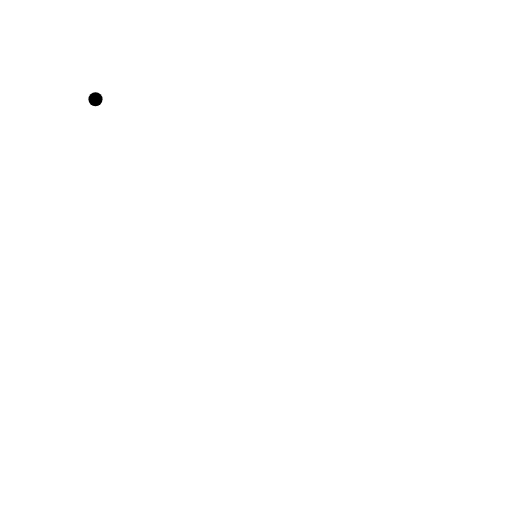
t = 0.00 s
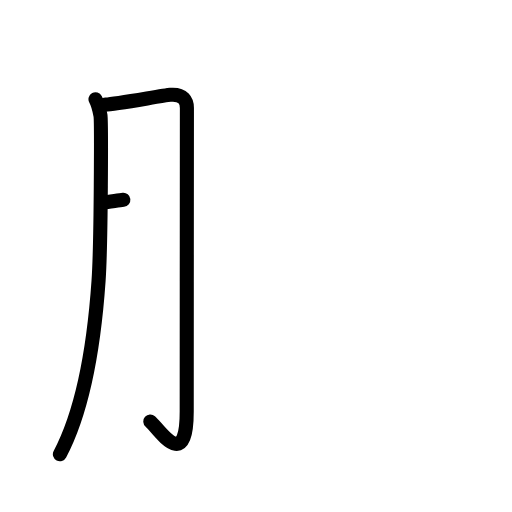
t = 2.25 s
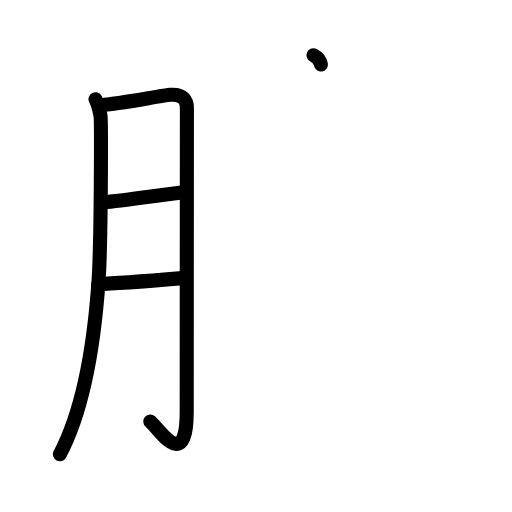
t = 4.38 s
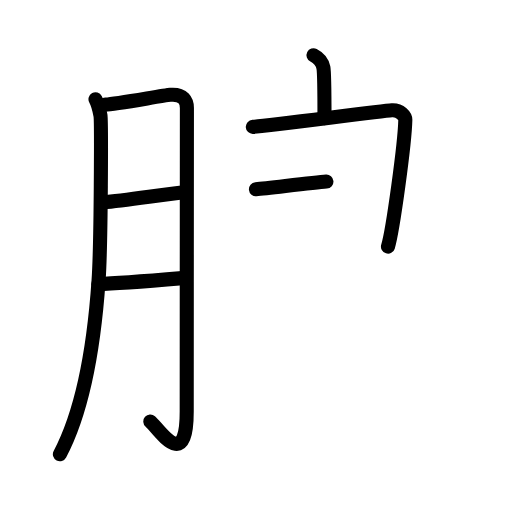
t = 6.50 s
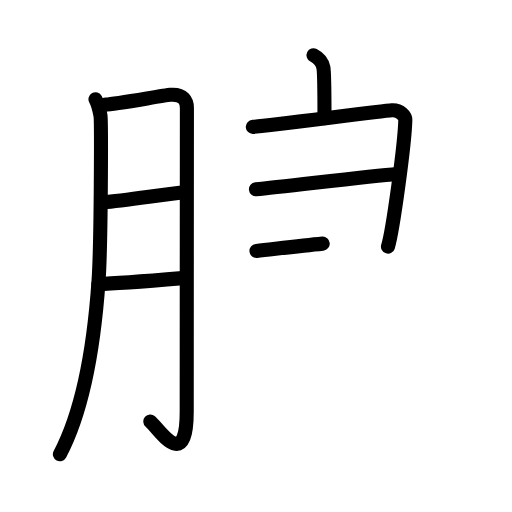
t = 7.50 s
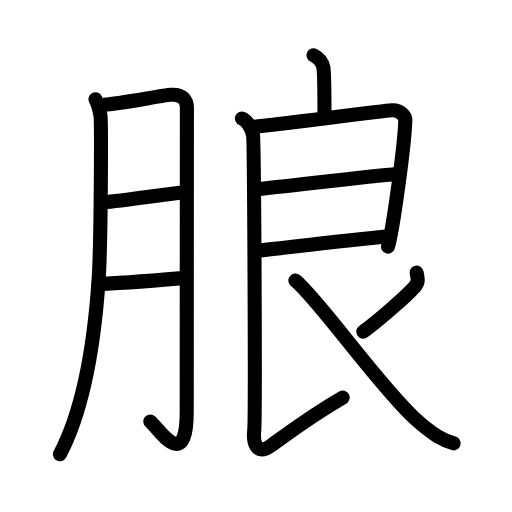
t = 11.00 s

The animated SVG that drew these frames (rendered in a browser with its animation timeline set to each time). Animation: 34 SMIL elements (animate=34); one cycle of 11.00 s.

<?xml version="1.0" encoding="UTF-8"?>
<!--
AniKanjiVG is licensed by CC-BY-SA Paul C. Sommerhoff (https://bitbucket.org/sommerhoff/anikanjivg).
AniKanjiVG uses KanjiVG which is licensed by CC-BY-SA Ulrich Apel (http://kanjivg.tagaini.net).
See also http://creativecommons.org/licenses/by-sa/3.0/
-->
<svg xmlns:kvg='http://kanjivg.tagaini.net' xmlns='http://www.w3.org/2000/svg' width='109' height='109' viewBox='0 0 109 109' style='fill:none;stroke:#000000;stroke-width:3;stroke-linecap:round;stroke-linejoin:round;' id="kvg:kanji_06716"><g id="kvg:06716" kvg:element="朖"><g id="kvg:06716-g1" kvg:element="月" kvg:position="left" kvg:radical="tradit"><path id="kvg:06716-s1" kvg:type="㇒" d="M20.33,21.12c0.53,0.99,0.88,2.5,1.06,3.46c0.18,0.96,0.15,27.14-0.41,35.24c-0.8,11.52-2.73,26.44-8.23,36.88"><animate attributeName="d" begin="0.0s" dur="0.3333333333333333s" from="M20.33,21.12C20.33,21.12,20.33,21.12,20.33,21.12" to="M20.33,21.12c0.53,0.99,0.88,2.5,1.06,3.46" />
<animate attributeName="d" begin="0.3333333333333333s" dur="0.3333333333333333s" from="M20.33,21.12c0.53,0.99,0.88,2.5,1.06,3.46c0,0,0,0,0,0,0" to="M20.33,21.12c0.53,0.99,0.88,2.5,1.06,3.46c0.18,0.96,0.15,27.14-0.41,35.24" />
<animate attributeName="d" begin="0.6666666666666666s" dur="0.3333333333333333s" from="M20.33,21.12c0.53,0.99,0.88,2.5,1.06,3.46c0.18,0.96,0.15,27.14-0.41,35.24c0,0,0,0,0,0,0" to="M20.33,21.12c0.53,0.99,0.88,2.5,1.06,3.46c0.18,0.96,0.15,27.14-0.41,35.24c-0.8,11.52-2.73,26.44-8.23,36.88" />
</path>
<path id="kvg:06716-s2" kvg:type="㇆a" d="M22.45,22.27c2.12-0.06,12.24-1.95,13.81-2.08c2.82-0.24,3.53,1.37,3.53,2.79c0,3.38-0.04,45.4-0.04,64.6c0,13.21-5.95,3.72-7.75,2.14"><animate attributeName="d" begin="1.0s" dur="0.25s" from="M22.45,22.27C22.45,22.27,22.45,22.27,22.45,22.27" to="M22.45,22.27c2.12-0.06,12.24-1.95,13.81-2.08" />
<animate attributeName="d" begin="1.25s" dur="0.25s" from="M22.45,22.27c2.12-0.06,12.24-1.95,13.81-2.08c0,0,0,0,0,0,0" to="M22.45,22.27c2.12-0.06,12.24-1.95,13.81-2.08c2.82-0.24,3.53,1.37,3.53,2.79" />
<animate attributeName="d" begin="1.5s" dur="0.25s" from="M22.45,22.27c2.12-0.06,12.24-1.95,13.81-2.08c2.82-0.24,3.53,1.37,3.53,2.79c0,0,0,0,0,0,0" to="M22.45,22.27c2.12-0.06,12.24-1.95,13.81-2.08c2.82-0.24,3.53,1.37,3.53,2.79c0,3.38-0.04,45.4-0.04,64.6" />
<animate attributeName="d" begin="1.75s" dur="0.25s" from="M22.45,22.27c2.12-0.06,12.24-1.95,13.81-2.08c2.82-0.24,3.53,1.37,3.53,2.79c0,3.38-0.04,45.4-0.04,64.6c0,0,0,0,0,0,0" to="M22.45,22.27c2.12-0.06,12.24-1.95,13.81-2.08c2.82-0.24,3.53,1.37,3.53,2.79c0,3.38-0.04,45.4-0.04,64.6c0,13.21-5.95,3.72-7.75,2.14" />
<animate attributeName="d" begin="0s" dur="1.0s" from="M-100,-100" to="M-100,-100" />
</path>
<path id="kvg:06716-s3" kvg:type="㇐a" d="M21.96,43.08c4.64-0.37,12.04-1.58,17.2-2.14"><animate attributeName="d" begin="2.0s" dur="1.0s" from="M21.96,43.08C21.96,43.08,21.96,43.08,21.96,43.08" to="M21.96,43.08c4.64-0.37,12.04-1.58,17.2-2.14" />
<animate attributeName="d" begin="0s" dur="2.0s" from="M-100,-100" to="M-100,-100" />
</path>
<path id="kvg:06716-s4" kvg:type="㇐a" d="M20.94,60.46c3.82-0.08,12.69-0.81,17.88-1.25"><animate attributeName="d" begin="3.0s" dur="1.0s" from="M20.94,60.46C20.94,60.46,20.94,60.46,20.94,60.46" to="M20.94,60.46c3.82-0.08,12.69-0.81,17.88-1.25" />
<animate attributeName="d" begin="0s" dur="3.0s" from="M-100,-100" to="M-100,-100" />
</path>
</g>
<g id="kvg:06716-g2" kvg:element="良" kvg:position="right"><path id="kvg:06716-s5" kvg:type="㇑a" d="M66.75,11.75c1.17,0.59,1.87,1.47,2.1,2.64c0.23,1.17,0.23,7.86,0.23,10.8"><animate attributeName="d" begin="4.0s" dur="0.5s" from="M66.75,11.75C66.75,11.75,66.75,11.75,66.75,11.75" to="M66.75,11.75c1.17,0.59,1.87,1.47,2.1,2.64" />
<animate attributeName="d" begin="4.5s" dur="0.5s" from="M66.75,11.75c1.17,0.59,1.87,1.47,2.1,2.64c0,0,0,0,0,0,0" to="M66.75,11.75c1.17,0.59,1.87,1.47,2.1,2.64c0.23,1.17,0.23,7.86,0.23,10.8" />
<animate attributeName="d" begin="0s" dur="4.0s" from="M-100,-100" to="M-100,-100" />
</path>
<g id="kvg:06716-g3" kvg:element="艮"><path id="kvg:06716-s6" kvg:type="㇕" d="M53.82,27.01c2.41-0.12,27.4-3.38,29.6-3.52c1.83-0.12,2.88,1.31,2.87,2.03c-0.12,5.09-2.64,23.48-3.69,26.98"><animate attributeName="d" begin="5.0s" dur="0.3333333333333333s" from="M53.82,27.01C53.82,27.01,53.82,27.01,53.82,27.01" to="M53.82,27.01c2.41-0.12,27.4-3.38,29.6-3.52" />
<animate attributeName="d" begin="5.333333333333333s" dur="0.3333333333333333s" from="M53.82,27.01c2.41-0.12,27.4-3.38,29.6-3.52c0,0,0,0,0,0,0" to="M53.82,27.01c2.41-0.12,27.4-3.38,29.6-3.52c1.83-0.12,2.88,1.31,2.87,2.03" />
<animate attributeName="d" begin="5.666666666666667s" dur="0.3333333333333333s" from="M53.82,27.01c2.41-0.12,27.4-3.38,29.6-3.52c1.83-0.12,2.88,1.31,2.87,2.03c0,0,0,0,0,0,0" to="M53.82,27.01c2.41-0.12,27.4-3.38,29.6-3.52c1.83-0.12,2.88,1.31,2.87,2.03c-0.12,5.09-2.64,23.48-3.69,26.98" />
<animate attributeName="d" begin="0s" dur="5.0s" from="M-100,-100" to="M-100,-100" />
</path>
<path id="kvg:06716-s7" kvg:type="㇐a" d="M54.49,40.29c6.05-0.57,24.18-2.81,30-3.26"><animate attributeName="d" begin="6.0s" dur="1.0s" from="M54.49,40.29C54.49,40.29,54.49,40.29,54.49,40.29" to="M54.49,40.29c6.05-0.57,24.18-2.81,30-3.26" />
<animate attributeName="d" begin="0s" dur="6.0s" from="M-100,-100" to="M-100,-100" />
</path>
<path id="kvg:06716-s8" kvg:type="㇐a" d="M54.6,53.42c8.3-0.92,19.19-2.23,28.21-3.11"><animate attributeName="d" begin="7.0s" dur="1.0s" from="M54.6,53.42C54.6,53.42,54.6,53.42,54.6,53.42" to="M54.6,53.42c8.3-0.92,19.19-2.23,28.21-3.11" />
<animate attributeName="d" begin="0s" dur="7.0s" from="M-100,-100" to="M-100,-100" />
</path>
<path id="kvg:06716-s9" kvg:type="㇙" d="M51.51,25.23c1.31,0.53,2.09,2.39,2.35,3.45c0.26,1.06,0.55,60.38,0.26,63.02c-0.26,2.39,0.41,5.47,3.49,3.23C63,91,66.25,88.5,72.95,84.63"><animate attributeName="d" begin="8.0s" dur="0.25s" from="M51.51,25.23C51.51,25.23,51.51,25.23,51.51,25.23" to="M51.51,25.23c1.31,0.53,2.09,2.39,2.35,3.45" />
<animate attributeName="d" begin="8.25s" dur="0.25s" from="M51.51,25.23c1.31,0.53,2.09,2.39,2.35,3.45c0,0,0,0,0,0,0" to="M51.51,25.23c1.31,0.53,2.09,2.39,2.35,3.45c0.26,1.06,0.55,60.38,0.26,63.02" />
<animate attributeName="d" begin="8.5s" dur="0.25s" from="M51.51,25.23c1.31,0.53,2.09,2.39,2.35,3.45c0.26,1.06,0.55,60.38,0.26,63.02c0,0,0,0,0,0,0" to="M51.51,25.23c1.31,0.53,2.09,2.39,2.35,3.45c0.26,1.06,0.55,60.38,0.26,63.02c-0.26,2.39,0.41,5.47,3.49,3.23" />
<animate attributeName="d" begin="8.75s" dur="0.25s" from="M51.51,25.23c1.31,0.53,2.09,2.39,2.35,3.45c0.26,1.06,0.55,60.38,0.26,63.02c-0.26,2.39,0.41,5.47,3.49,3.23c0,0,0,0,0,0,0" to="M51.51,25.23c1.31,0.53,2.09,2.39,2.35,3.45c0.26,1.06,0.55,60.38,0.26,63.02c-0.26,2.39,0.41,5.47,3.49,3.23C63,91,66.25,88.5,72.95,84.63" />
<animate attributeName="d" begin="0s" dur="8.0s" from="M-100,-100" to="M-100,-100" />
</path>
<path id="kvg:06716-s10" kvg:type="㇒" d="M88.69,58.05c0.3,1.43,0.5,2-0.54,3.15c-2.01,2.23-8.07,7.4-10.82,9.41"><animate attributeName="d" begin="9.0s" dur="0.5s" from="M88.69,58.05C88.69,58.05,88.69,58.05,88.69,58.05" to="M88.69,58.05c0.3,1.43,0.5,2-0.54,3.15" />
<animate attributeName="d" begin="9.5s" dur="0.5s" from="M88.69,58.05c0.3,1.43,0.5,2-0.54,3.15c0,0,0,0,0,0,0" to="M88.69,58.05c0.3,1.43,0.5,2-0.54,3.15c-2.01,2.23-8.07,7.4-10.82,9.41" />
<animate attributeName="d" begin="0s" dur="9.0s" from="M-100,-100" to="M-100,-100" />
</path>
<path id="kvg:06716-s11" kvg:type="㇏" d="M62.88,59.73c4.93,3.99,17.95,22.6,25.46,29.39c4,3.62,6.03,4.58,8.23,5.26"><animate attributeName="d" begin="10.0s" dur="0.5s" from="M62.88,59.73C62.88,59.73,62.88,59.73,62.88,59.73" to="M62.88,59.73c4.93,3.99,17.95,22.6,25.46,29.39" />
<animate attributeName="d" begin="10.5s" dur="0.5s" from="M62.88,59.73c4.93,3.99,17.95,22.6,25.46,29.39c0,0,0,0,0,0,0" to="M62.88,59.73c4.93,3.99,17.95,22.6,25.46,29.39c4,3.62,6.03,4.58,8.23,5.26" />
<animate attributeName="d" begin="0s" dur="10.0s" from="M-100,-100" to="M-100,-100" />
</path>
</g>
</g>
</g>
</svg>
